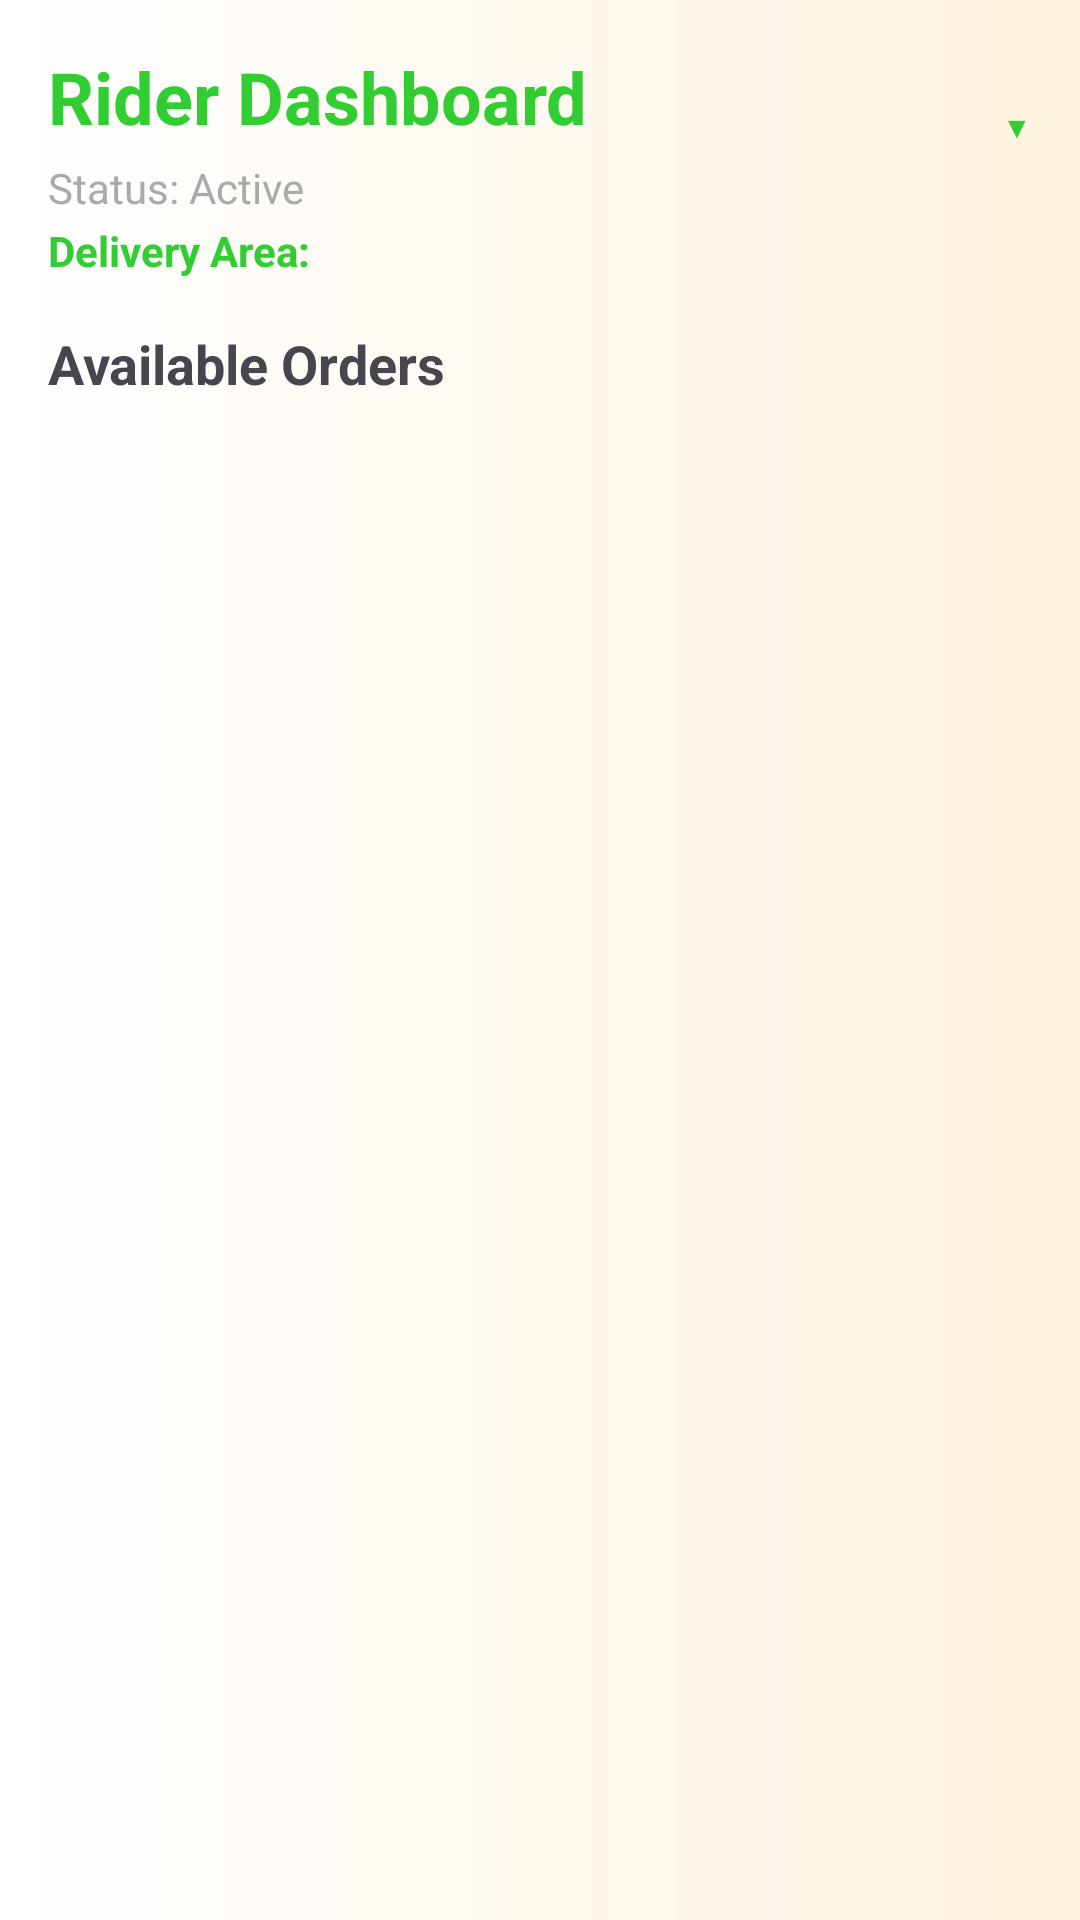

This screen was rendered from an Android layout file. Write that file and the resources it references.
<!-- AndroidManifest.xml: application theme Theme.OrdermoPH -->
<!-- res/layout/activity_rider_dashboard.xml -->
<?xml version="1.0" encoding="utf-8"?>
<FrameLayout xmlns:android="http://schemas.android.com/apk/res/android"
    android:layout_width="match_parent"
    android:layout_height="match_parent">

    <ImageView
        android:id="@+id/ivRiderBg"
        android:layout_width="match_parent"
        android:layout_height="match_parent"
        android:scaleType="centerCrop"
        android:src="@drawable/bg_rider_dashboard"
        android:contentDescription="@null" />

    <LinearLayout
        android:layout_width="match_parent"
        android:layout_height="match_parent"
        android:orientation="vertical"
        android:padding="16dp">

        <RelativeLayout
            android:layout_width="match_parent"
            android:layout_height="wrap_content">

            <TextView
                android:layout_width="wrap_content"
                android:layout_height="wrap_content"
                android:text="Rider Dashboard"
                android:textSize="24sp"
                android:textStyle="bold"
                android:textColor="#32CD32" />

            <LinearLayout
                android:id="@+id/userToggle"
                android:layout_width="wrap_content"
                android:layout_height="wrap_content"
                android:layout_alignParentEnd="true"
                android:gravity="end"
                android:orientation="vertical"
                android:clickable="true"
                android:focusable="true">

                <TextView
                    android:id="@+id/tvUserName"
                    android:layout_width="wrap_content"
                    android:layout_height="wrap_content"
                    android:textColor="#32CD32"
                    android:textSize="14sp"
                    android:textStyle="bold" />

                <TextView
                    android:layout_width="wrap_content"
                    android:layout_height="wrap_content"
                    android:layout_gravity="end"
                    android:text="▼"
                    android:textColor="#32CD32"
                    android:textSize="10sp" />

            </LinearLayout>

        </RelativeLayout>

        <TextView
            android:id="@+id/tvRiderStatus"
            android:layout_width="wrap_content"
            android:layout_height="wrap_content"
            android:text="Status: Active"
            android:textSize="14sp"
            android:textColor="@android:color/darker_gray"
            android:layout_marginTop="4dp" />

        <TextView
            android:id="@+id/tvRiderArea"
            android:layout_width="wrap_content"
            android:layout_height="wrap_content"
            android:text="Delivery Area:"
            android:textSize="14sp"
            android:textColor="#32CD32"
            android:textStyle="bold"
            android:layout_marginTop="2dp" />

        <TextView
            android:layout_width="wrap_content"
            android:layout_height="wrap_content"
            android:text="Available Orders"
            android:textSize="18sp"
            android:textStyle="bold"
            android:layout_marginTop="16dp" />

        <ListView
            android:id="@+id/lvRiderOrders"
            android:layout_width="match_parent"
            android:layout_height="0dp"
            android:layout_weight="1"
            android:divider="@android:color/transparent"
            android:dividerHeight="8dp" />

    </LinearLayout>

</FrameLayout>
<!-- resources referenced by this layout -->
<resources>
  <!-- drawable bg_rider_dashboard (drawable) -->
  <?xml version="1.0" encoding="utf-8"?>
  <shape xmlns:android="http://schemas.android.com/apk/res/android"
      android:shape="rectangle">
      <gradient
          android:startColor="#FFF3E0"
          android:endColor="#FFFFFF"
          android:angle="180" />
  </shape>
  <style name="Theme.OrdermoPH" parent="Base.Theme.OrdermoPH" />
  <style name="Base.Theme.OrdermoPH" parent="Theme.Material3.DayNight.NoActionBar">
          
          
      </style>
</resources>
